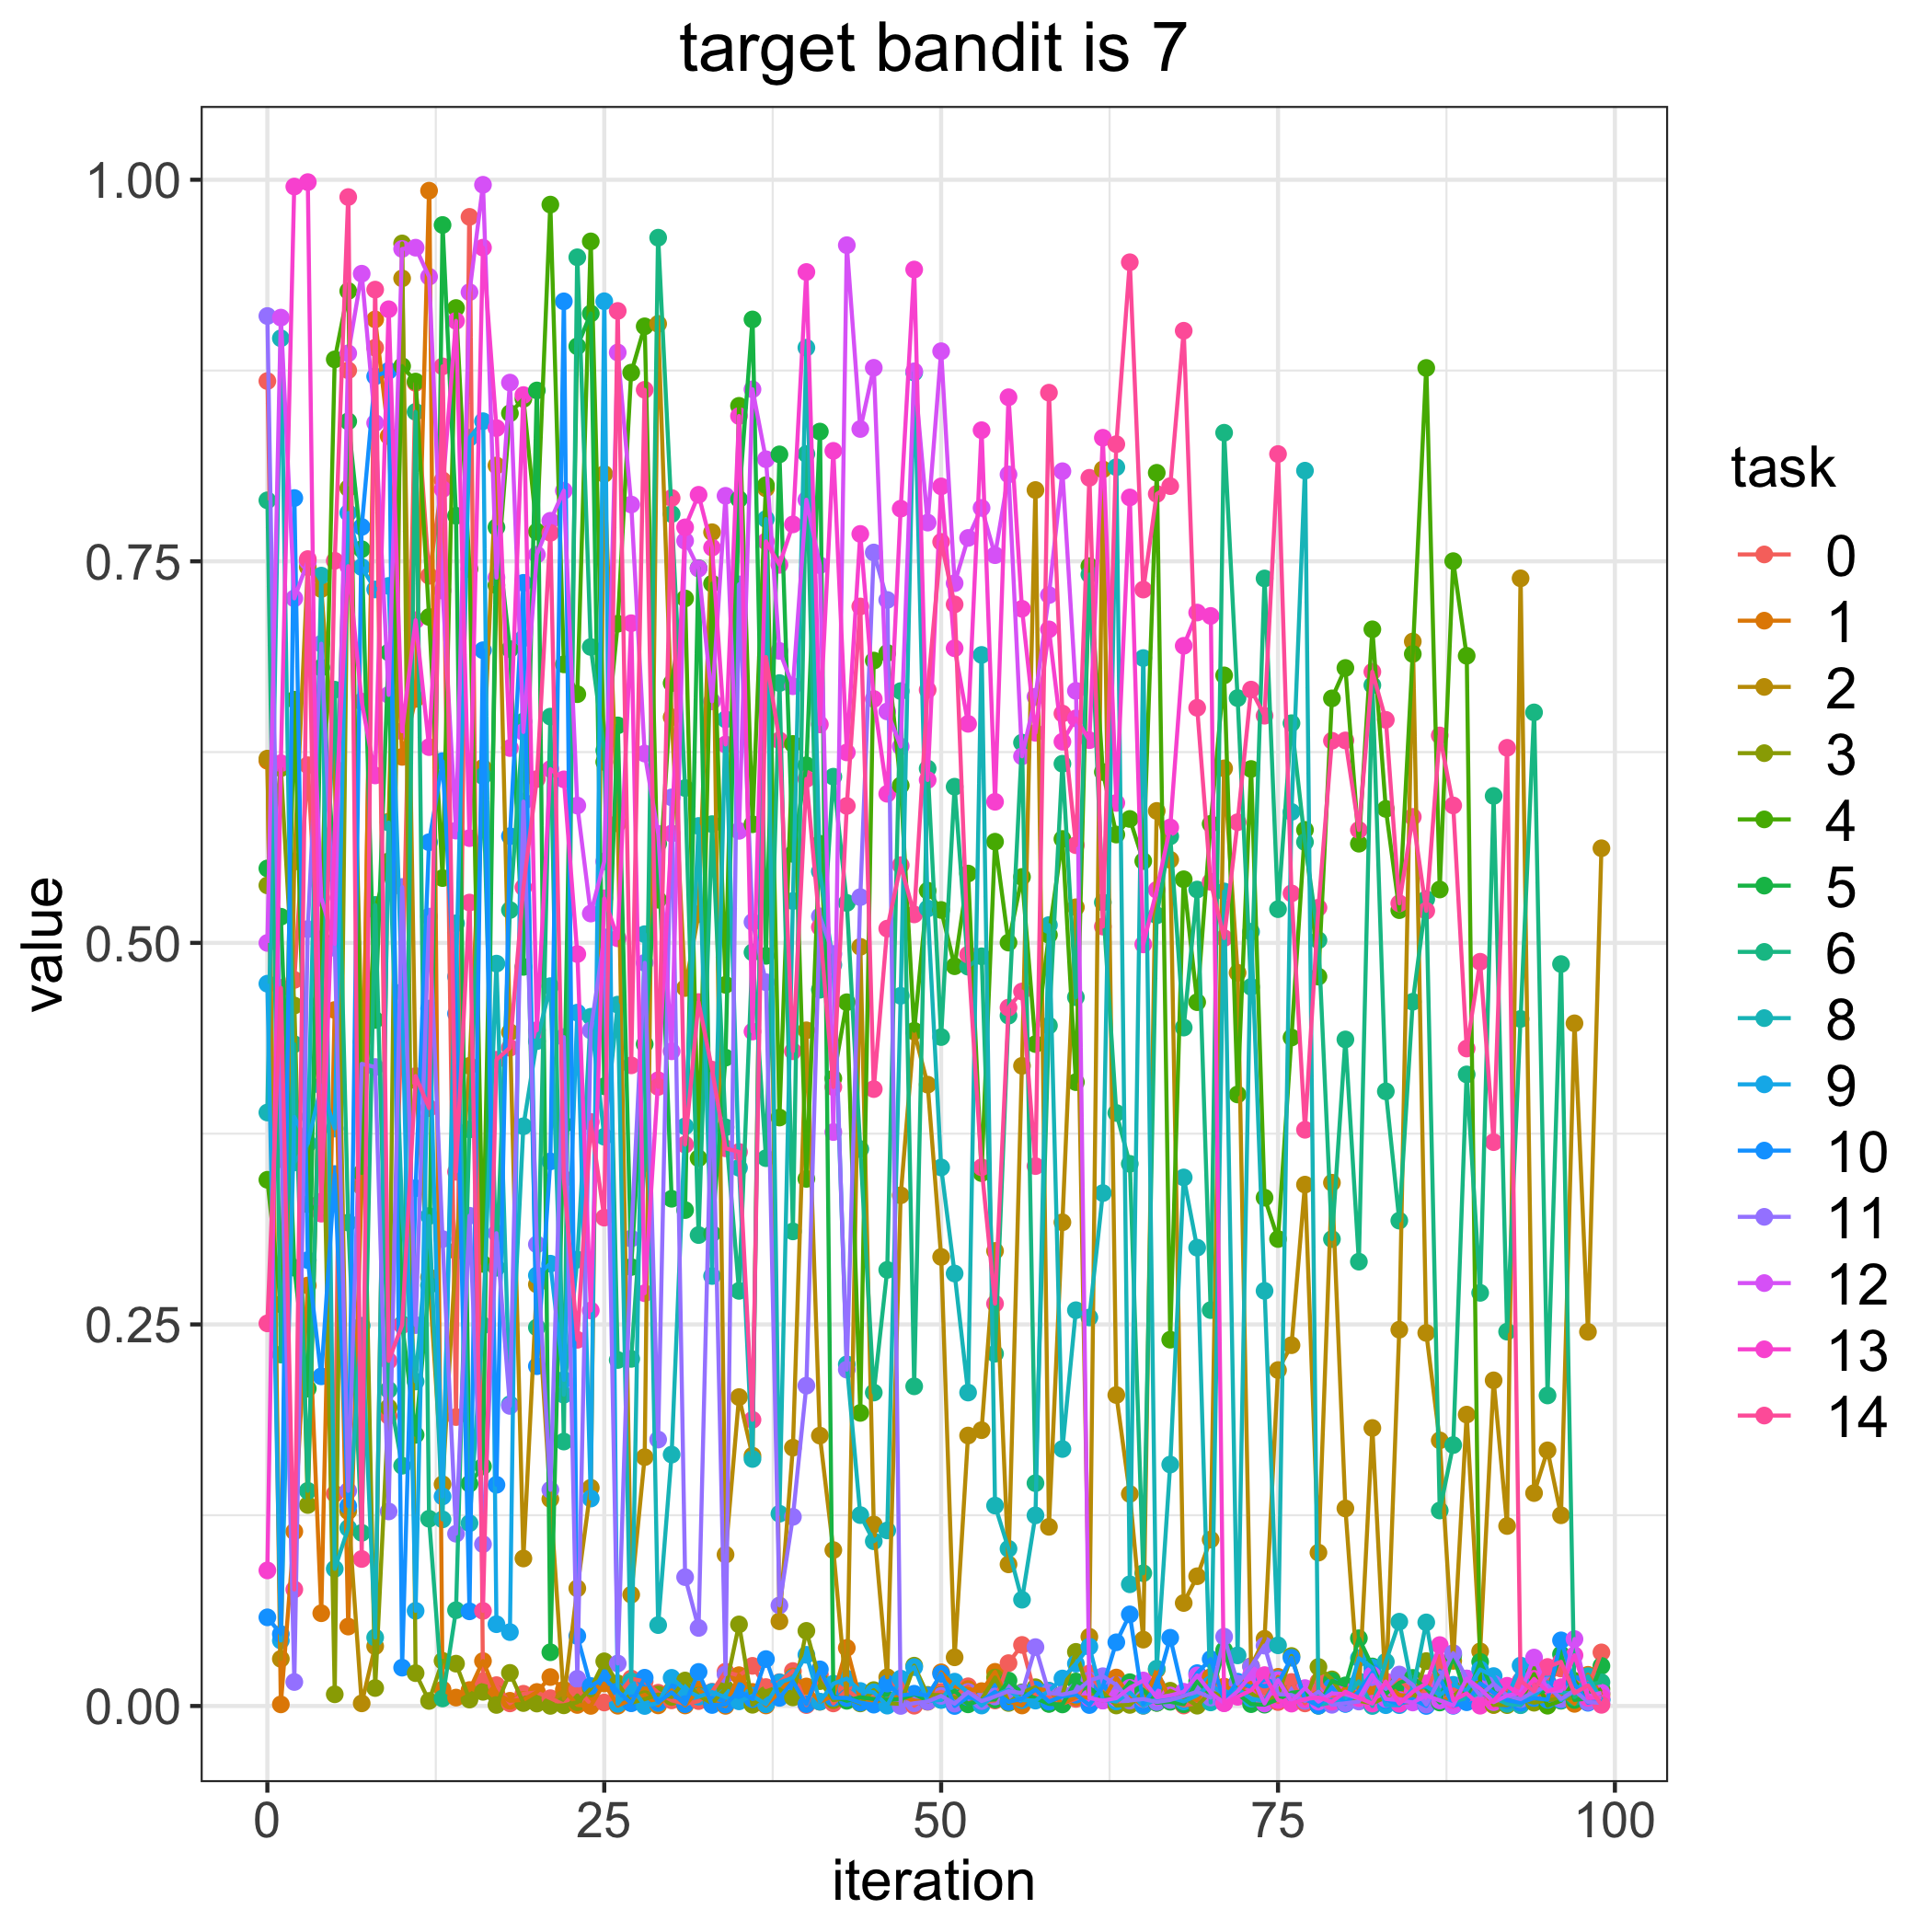

The table this chart was drawn from, first rows:
, 0, 1, 2, 3, 4, 5, 6, 8, 9, 10, 11, 12, 13, 14
0, 0.8681, 0.6193, 0.6207, 0.5377, 0.3448, 0.5488, 0.79, 0.3888, 0.4733, 0.05809, 0.9107, 0.5, 0.08884, 0.2507
1, 0.3583, 0.001057, 0.03088, 0.6145, 0.2632, 0.5171, 0.2303, 0.8961, 0.04291, 0.04714, 0.3881, 0.9097, 0.6177, 0.4705
2, 0.4757, 0.1143, 0.5532, 0.4589, 0.6593, 0.2872, 0.4336, 0.3561, 0.386, 0.7915, 0.01572, 0.7257, 0.9955, 0.07636
3, 0.6164, 0.2755, 0.7462, 0.1317, 0.3287, 0.208, 0.141, 0.3683, 0.3689, 0.2921, 0.509, 0.7499, 0.9985, 0.7515
4, 0.4522, 0.06078, 0.7318, 0.4617, 0.5023, 0.6803, 0.4553, 0.7406, 0.4064, 0.216, 0.696, 0.5295, 0.3305, 0.3226
5, 0.139, 0.456, 0.6143, 0.007669, 0.8823, 0.545, 0.6659, 0.08986, 0.3783, 0.3485, 0.4967, 0.4993, 0.5728, 0.7503
6, 0.8752, 0.05205, 0.1276, 0.7979, 0.9271, 0.8417, 0.3167, 0.1165, 0.7817, 0.1311, 0.141, 0.8863, 0.7468, 0.9887
7, 0.3464, 0.3402, 0.001731, 0.4352, 0.3493, 0.758, 0.1135, 0.2492, 0.7462, 0.7725, 0.4207, 0.9384, 0.6581, 0.09632
8, 0.8899, 0.9085, 0.03917, 0.01178, 0.5217, 0.4495, 0.5249, 0.04489, 0.7316, 0.8712, 0.4187, 0.8406, 0.6097, 0.928
9, 0.1901, 0.832, 0.5794, 0.1956, 0.5534, 0.6903, 0.2071, 0.5789, 0.7339, 0.8748, 0.1275, 0.6625, 0.9152, 0.2261
10, 0.4547, 0.6219, 0.9354, 0.9583, 0.8779, 0.2501, 0.1574, 0.321, 0.4678, 0.02512, 0.5366, 0.9547, 0.6386, 0.2495
11, 0.8669, 0.6599, 0.4099, 0.02152, 0.8678, 0.1777, 0.8479, 0.2126, 0.06235, 0.3393, 0.2496, 0.9555, 0.7114, 0.4127
12, 0.7405, 0.9928, 0.281, 0.003316, 0.7135, 0.2756, 0.1227, 0.321, 0.457, 0.566, 0.5172, 0.9365, 0.6283, 0.3918
13, 0.8031, 0.01084, 0.1453, 0.02961, 0.5425, 0.9704, 0.004948, 0.1223, 0.1373, 0.6191, 0.3059, 0.7308, 0.7973, 0.8777
14, 0.1893, 0.005507, 0.2982, 0.02774, 0.916, 0.7799, 0.06277, 0.5128, 0.4779, 0.4536, 0.1129, 0.5736, 0.9075, 0.35
15, 0.9757, 0.01045, 0.4194, 0.004205, 0.745, 0.1456, 0.3778, 0.1198, 0.831, 0.06202, 0.3212, 0.9263, 0.5686, 0.5264
16, 0.01626, 0.02944, 0.6147, 0.009283, 0.2897, 0.157, 0.6093, 0.2494, 0.8418, 0.6917, 0.106, 0.9967, 0.9555, 0.06231
17, 0.01365, 0.007989, 0.8128, 0.0006961, 0.7343, 0.7723, 0.2871, 0.4864, 0.05359, 0.1449, 0.3098, 0.7393, 0.8373, 0.4234
18, 0.00171, 0.003418, 0.4415, 0.0217, 0.847, 0.6924, 0.5215, 0.1977, 0.04841, 0.5699, 0.1966, 0.8671, 0.6277, 0.4313
19, 0.008009, 0.003995, 0.09665, 0.001922, 0.8564, 0.4843, 0.645, 0.3798, 0.6996, 0.7359, 0.5926, 0.6382, 0.8589, 0.5363
20, 0.008934, 0.009174, 0.2762, 0.001598, 0.7694, 0.862, 0.248, 0.4357, 0.2822, 0.2226, 0.3025, 0.7544, 0.4428, 0.6074
21, 0.005113, 0.01895, 0.1356, 7.855688389255085e-05, 0.9837, 0.03522, 0.6482, 0.4716, 0.2898, 0.3568, 0.1417, 0.7766, 0.6139, 0.7687
22, 0.0009287, 0.01067, 0.004846, 0.0004409, 0.6825, 0.3809, 0.1733, 0.2039, 0.2137, 0.9203, 0.4383, 0.7963, 0.6071, 0.3455
23, 0.01087, 0.0006737, 0.07708, 0.002455, 0.6629, 0.8909, 0.9492, 0.2925, 0.4543, 0.04587, 0.01781, 0.59, 0.4927, 0.2399
24, 0.001232, 6.814619356869754e-05, 0.143, 0.01142, 0.9596, 0.9124, 0.6939, 0.4516, 0.1359, 0.01309, 0.4426, 0.5192, 0.2591, 0.3827
25, 0.002295, 0.01479, 0.8072, 0.02927, 0.6185, 0.406, 0.6261, 0.373, 0.9204, 0.01823, 0.5036, 0.5533, 0.5292, 0.32
26, 0.006809, 0.0001789, 0.5783, 0.01484, 0.7091, 0.6425, 0.2267, 0.4596, 0.001433, 0.009609, 0.02784, 0.8868, 0.503, 0.9141
27, 0.018, 0.004203, 0.07294, 0.002088, 0.8737, 0.2876, 0.2274, 0.01619, 0.01299, 0.001799, 0.3063, 0.7872, 0.7094, 0.4197
28, 0.01601, 0.007339, 0.163, 0.004471, 0.904, 0.4336, 0.3556, 0.5057, 1.6381140590798397e-05, 0.01851, 0.4869, 0.624, 0.2705, 0.8624
29, 0.00871, 0.0003982, 0.9056, 0.007495, 0.5283, 0.565, 0.962, 0.05301, 0.001987, 0.002452, 0.1746, 0.5715, 0.41, 0.4056
30, 0.003691, 0.01024, 0.6478, 0.005937, 0.6702, 0.3323, 0.781, 0.1647, 0.01846, 0.008927, 0.5953, 0.429, 0.5717, 0.7915
31, 0.001359, 0.000348, 0.4704, 0.0167, 0.7257, 0.3249, 0.6014, 0.3798, 0.0106, 0.001193, 0.08443, 0.7634, 0.7723, 0.3678
32, 0.003223, 0.01083, 0.5188, 0.006742, 0.3589, 0.7455, 0.3086, 0.5766, 0.006112, 0.02232, 0.05115, 0.7453, 0.7936, 0.4612
33, 0.009339, 0.002635, 0.7691, 0.001811, 0.7354, 0.3095, 0.5778, 0.2817, 0.009133, 0.0006641, 0.4152, 0.6582, 0.759, 0.417
34, 0.02251, 9.651438844428029e-05, 0.09919, 0.01145, 0.4725, 0.4248, 0.3792, 0.6465, 0.005684, 0.0009805, 0.02069, 0.7929, 0.63, 0.3654
35, 0.01988, 0.02016, 0.2024, 0.05345, 0.8519, 0.7907, 0.272, 0.3526, 0.003048, 0.009787, 0.7349, 0.5734, 0.8452, 0.363
36, 0.02631, 0.009232, 0.164, 0.0008042, 0.5777, 0.9085, 0.4938, 0.1619, 0.006688, 0.004544, 0.5137, 0.8627, 0.4419, 0.1875
37, 0.01239, 0.0003553, 0.7978, 0.007293, 0.7999, 0.4915, 0.3589, 0.7777, 0.001114, 0.03074, 0.4742, 0.8169, 0.7631, 0.6873
38, 0.01562, 0.009337, 0.05551, 0.01088, 0.3856, 0.8201, 0.6702, 0.126, 0.01543, 0.005329, 0.06589, 0.6913, 0.7477, 0.6327
39, 0.0229, 0.01939, 0.1693, 0.005631, 0.6303, 0.5583, 0.311, 0.5274, 0.01832, 0.01603, 0.1239, 0.6681, 0.7742, 0.429
40, 0.0006213, 0.01279, 0.4427, 0.04923, 0.3454, 0.6164, 0.8203, 0.89, 0.03353, 0.001236, 0.2099, 0.7903, 0.9396, 0.6074
41, 0.02047, 0.002741, 0.1772, 0.01629, 0.5649, 0.835, 0.4693, 0.5468, 0.002834, 0.02401, 0.5174, 0.7475, 0.6431, 0.5103
42, 0.00169, 0.006705, 0.1022, 0.003848, 0.4112, 0.006507, 0.6089, 0.4856, 0.01465, 0.005362, 0.4928, 0.3761, 0.8224, 0.4056
43, 0.01056, 0.03806, 0.004883, 0.005343, 0.4611, 0.003403, 0.5262, 0.2238, 0.01796, 0.005288, 0.2204, 0.9571, 0.6248, 0.5897
44, 0.004065, 0.004199, 0.4974, 0.0017, 0.192, 0.005712, 0.3649, 0.1251, 0.00984, 0.002225, 0.53, 0.8367, 0.7679, 0.7204
45, 0.006159, 0.003023, 0.1189, 0.01041, 0.685, 0.004573, 0.2054, 0.1079, 0.008992, 0.0008944, 0.7558, 0.8768, 0.6598, 0.4042
46, 0.002223, 0.00436, 0.01885, 0.001916, 0.69, 0.004082, 0.2857, 0.115, 0.0002397, 0.0147, 0.7247, 0.6516, 0.5977, 0.5093
47, 0.01582, 0.006527, 0.3346, 0.001332, 0.6032, 0.004626, 0.665, 0.4653, 0.01798, 0.006907, 4.9365527839643426e-05, 0.6286, 0.7845, 0.5509
48, 0.0001889, 0.003605, 0.4418, 0.02641, 0.4424, 0.007658, 0.2095, 0.8737, 0.02545, 0.00803, 0.001824, 0.8745, 0.9412, 0.5187
49, 0.00659, 0.002753, 0.4071, 0.007281, 0.5342, 0.003787, 0.6142, 0.5225, 0.003191, 0.006813, 0.002934, 0.7754, 0.6067, 0.6657
50, 0.009281, 0.02206, 0.2942, 0.007122, 0.5216, 0.004074, 0.4383, 0.3529, 0.00398, 0.02106, 0.006649, 0.8877, 0.7991, 0.7627
51, 0.00637, 0.0128, 0.03189, 0.00572, 0.4847, 0.01009, 0.6023, 0.2834, 0.01594, 1.3822775089932328e-05, 0.001547, 0.7357, 0.693, 0.7218
52, 0.01291, 0.01112, 0.1772, 0.001653, 0.5454, 0.001092, 0.4844, 0.2054, 0.008816, 0.005834, 0.009168, 0.7653, 0.6435, 0.4923
53, 0.002015, 0.009729, 0.1807, 0.004311, 0.3491, 0.003885, 0.4912, 0.6887, 0.0003073, 0.003342, 0.003229, 0.785, 0.8359, 0.353
54, 0.003599, 0.02238, 0.2982, 0.01861, 0.5663, 0.00426, 0.2308, 0.1313, 0.007165, 0.00923, 0.006217, 0.754, 0.5924, 0.2636
55, 0.02808, 0.003081, 0.09281, 0.00199, 0.5002, 0.01668, 0.4523, 0.103, 0.01058, 0.002636, 0.009734, 0.8069, 0.8575, 0.4576
56, 0.04002, 0.0003388, 0.4194, 0.00893, 0.5432, 0.00861, 0.6312, 0.06964, 0.003858, 0.004863, 0.008468, 0.6222, 0.7189, 0.4681
57, 0.006365, 0.01152, 0.7967, 0.0123, 0.4337, 0.005143, 0.146, 0.1249, 0.003532, 0.01074, 0.03858, 0.6613, 0.6376, 0.3538
58, 0.005557, 0.009947, 0.1174, 0.001575, 0.5053, 0.001364, 0.4458, 0.5117, 0.009998, 0.002902, 0.008546, 0.7279, 0.7054, 0.8605
59, 0.001551, 0.001535, 0.3169, 0.007633, 0.5681, 0.00103, 0.6174, 0.1684, 0.01803, 0.006351, 0.007526, 0.809, 0.6318, 0.6503
... 40 more rows
